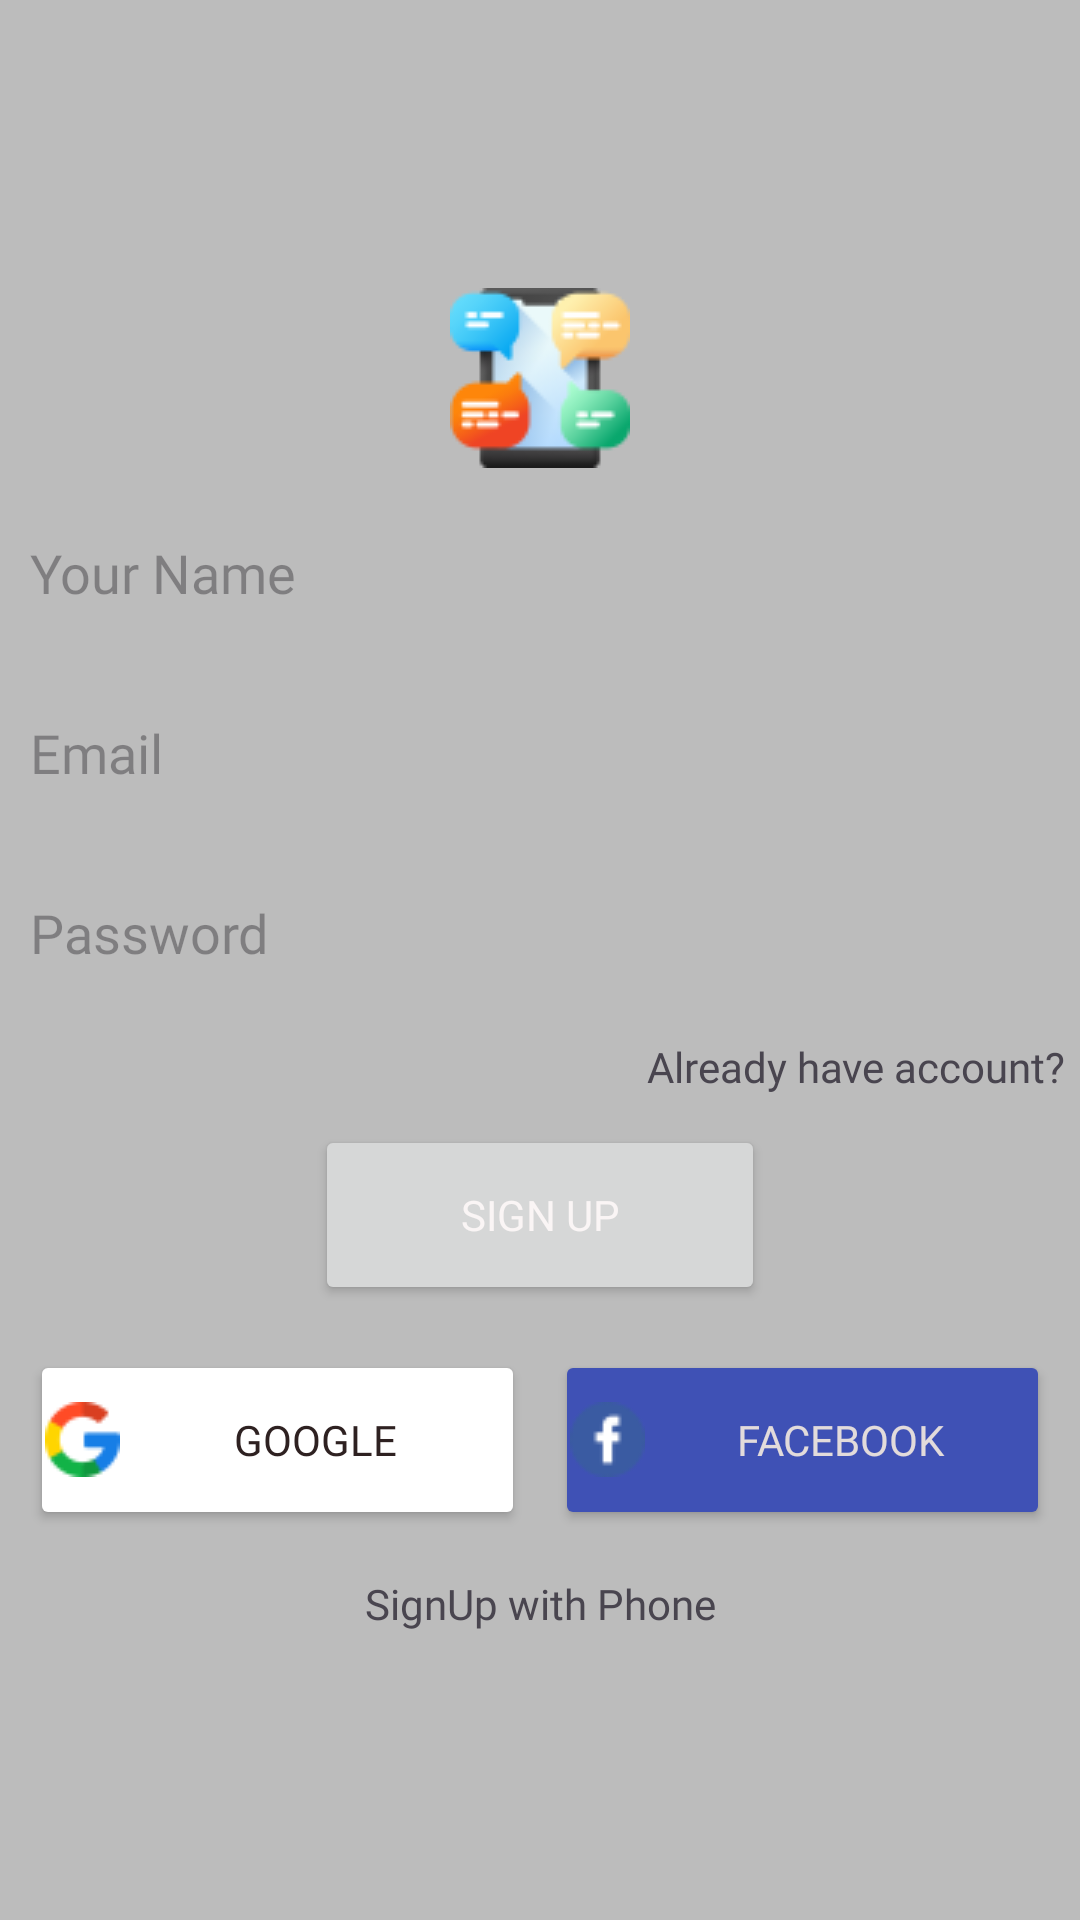

Produce the Android XML layout that renders to this screen, including the resource entries it uses.
<!-- AndroidManifest.xml: activity theme Base.Theme.WhatsUp -->
<!-- res/layout/activity_sign_up.xml -->
<?xml version="1.0" encoding="utf-8"?>
<LinearLayout xmlns:android="http://schemas.android.com/apk/res/android"
    xmlns:app="http://schemas.android.com/apk/res-auto"
    xmlns:tools="http://schemas.android.com/tools"
    android:id="@+id/main"
    android:layout_width="match_parent"
    android:layout_height="match_parent"
    android:gravity="center"
    android:background="@color/grayBackground"
    android:orientation="vertical"
    tools:context=".SignUpActivity">

    <ImageView
        android:id="@+id/whatsappimage"
        android:layout_width="match_parent"
        android:layout_height="wrap_content"
        android:layout_margin="5dp"
        app:srcCompat="@drawable/chat" />

    <EditText
        android:id="@+id/etusername"
        android:layout_width="350dp"
        android:layout_height="50dp"
        android:layout_margin="5dp"
        android:background="@drawable/editbackground"
        android:ems="10"
        android:fontFamily="@font/adlam_display"
        android:hint="Your Name"
        android:inputType="text"
        android:padding="5dp"
        android:textColor="#0F0909" />

    <EditText
        android:id="@+id/etemail"
        android:layout_width="350dp"
        android:layout_height="50dp"
        android:layout_margin="5dp"
        android:background="@drawable/editbackground"
        android:ems="10"
        android:fontFamily="@font/adlam_display"
        android:hint="Email"
        android:inputType="textEmailAddress"
        android:padding="5dp"
        android:textColor="#0F0909" />

    <EditText
        android:id="@+id/etpassword"
        android:layout_width="350dp"
        android:layout_height="50dp"
        android:layout_margin="5dp"
        android:background="@drawable/editbackground"
        android:ems="10"
        android:fontFamily="@font/adlam_display"
        android:hint="Password"
        android:inputType="textPassword"
        android:padding="5dp"
        android:textColor="#0F0909" />

    <TextView
        android:id="@+id/clicksignin"
        android:layout_width="350dp"
        android:layout_height="wrap_content"
        android:layout_margin="5dp"
        android:fontFamily="@font/adlam_display"
        android:gravity="right"
        android:text="Already have account?" />

    <Button
        android:id="@+id/btnSignup"
        android:layout_width="150dp"
        android:layout_height="60dp"
        android:layout_margin="5dp"
        android:fontFamily="@font/adlam_display"
        android:padding="10dp"
        android:text="SIGN UP"
        android:textColor="#FAF5F5"
        app:cornerRadius="10dp" />

    <LinearLayout
        android:layout_width="match_parent"
        android:layout_height="70dp"
        android:layout_margin="5dp"
        android:orientation="horizontal">

        <Button
            android:id="@+id/btnGoogle"
            android:layout_width="100dp"
            android:layout_height="60dp"
            android:layout_margin="5dp"
            android:layout_weight="1"
            android:backgroundTint="@color/white"
            android:drawableLeft="@drawable/google"
            android:fontFamily="@font/adlam_display"
            android:padding="5dp"
            android:text="Google"
            android:textColor="#2E2121"
            app:cornerRadius="10dp" />

        <Button
            android:id="@+id/btn_fb"
            android:layout_width="100dp"
            android:layout_height="60dp"
            android:layout_margin="5dp"
            android:layout_marginRight="30dp"
            android:layout_weight="1"
            android:backgroundTint="#3F51B5"
            android:drawableLeft="@drawable/social"
            android:fontFamily="@font/adlam_display"
            android:padding="5dp"
            android:text="Facebook"
            android:textColor="#E2DBDB"
            app:cornerRadius="10dp" />
    </LinearLayout>

    <TextView
        android:id="@+id/signupphone"
        android:layout_width="match_parent"
        android:layout_height="wrap_content"
        android:layout_margin="5dp"
        android:fontFamily="@font/adlam_display"
        android:gravity="center"
        android:text="SignUp with Phone" />
</LinearLayout>
<!-- resources referenced by this layout -->
<resources>
  <color name="grayBackground">#BCBCBC</color>
  <color name="white">#FFFFFFFF</color>
  <!-- drawable chat: png bitmap (drawable, 5135 bytes) -->
  <!-- drawable google: png bitmap (drawable, 1061 bytes) -->
  <!-- drawable social: png bitmap (drawable, 842 bytes) -->
  <style name="Base.Theme.WhatsUp" parent="Theme.Material3.Light">
          
           <item name="colorPrimary">@color/colorPrimary</item>
          <item name="android:textColorPrimary">@color/white</item>
      </style>
  <color name="colorPrimary">#0b6156</color>
</resources>
